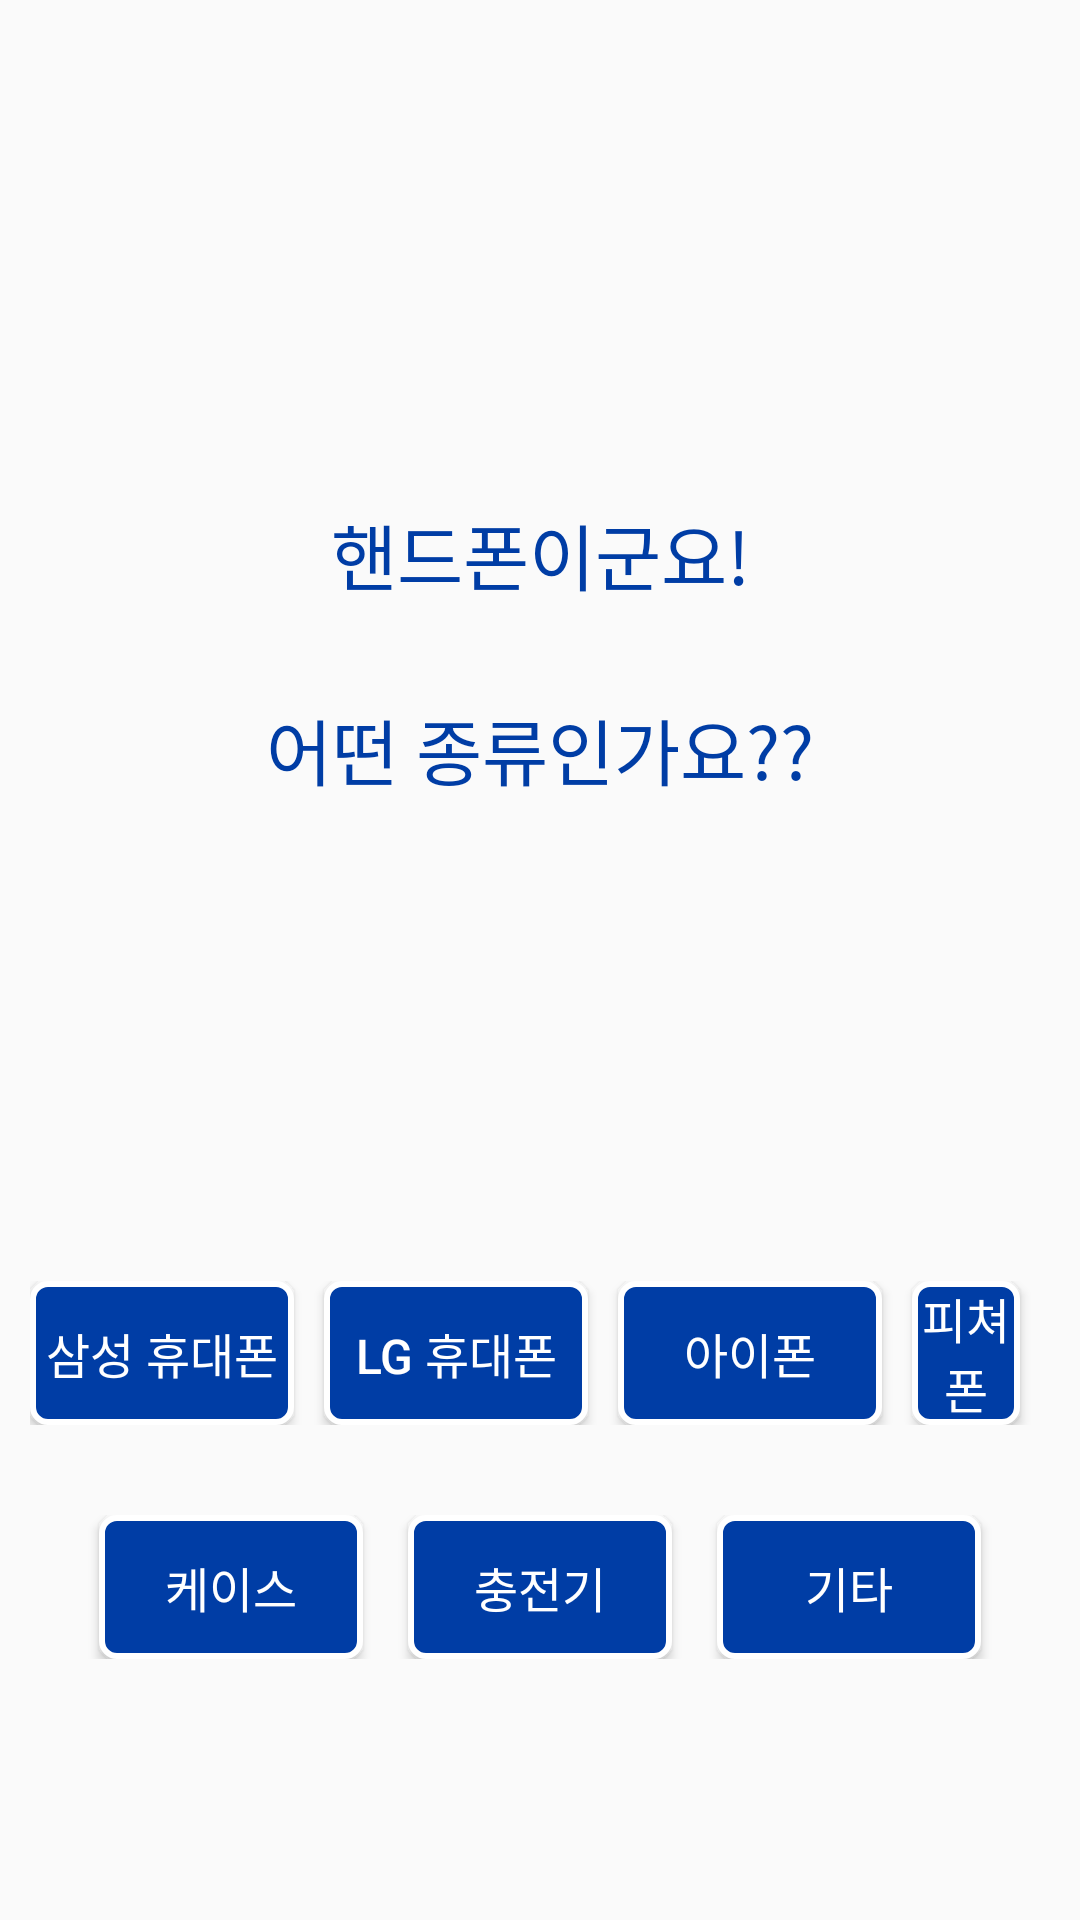

Android layout source for this screen:
<!-- AndroidManifest.xml: application theme Theme.MetroLostAndFound -->
<!-- res/layout/activity_enroll_phone.xml -->
<?xml version="1.0" encoding="utf-8"?>
<LinearLayout
    xmlns:android="http://schemas.android.com/apk/res/android"
    android:layout_height="match_parent"
    android:layout_width="match_parent"
    android:orientation="vertical"
    android:padding="10dp">

    <RelativeLayout
        android:layout_height="match_parent"
        android:layout_width="match_parent"
        android:layout_marginTop="100dp">

        <TextView
            android:id="@+id/notice"
            android:layout_width="match_parent"
            android:layout_height="wrap_content"
            android:layout_marginStart="10dp"
            android:layout_marginLeft="39dp"
            android:layout_marginTop="57dp"
            android:layout_marginEnd="10dp"
            android:layout_marginBottom="10dp"
            android:gravity="center"
            android:text="핸드폰이군요!"
            android:textColor="@color/korailBlue"
            android:textSize="24dp" />
        <TextView
            android:id="@+id/notice2"
            android:layout_width="match_parent"
            android:layout_height="wrap_content"
            android:layout_marginStart="10dp"
            android:layout_marginLeft="39dp"
            android:layout_marginTop="20dp"
            android:layout_marginEnd="10dp"
            android:layout_marginBottom="10dp"
            android:layout_below="@+id/notice"
            android:text="어떤 종류인가요??"
            android:textColor="@color/korailBlue"
            android:textSize="24dp"
            android:gravity="center"/>

        <RadioGroup
            android:id="@+id/rdoCategory"
            android:layout_width="match_parent"
            android:layout_height="wrap_content"
            android:layout_below="@+id/notice2"
            android:layout_marginTop="150dp"
            android:orientation="horizontal"
            android:gravity="center">

            <Button
                android:id="@+id/btn_Samsung"
                android:layout_width="wrap_content"
                android:layout_height="wrap_content"
                android:background="@drawable/button_shape"
                android:textColor="@color/white"
                android:textSize="16dp"
                android:layout_marginRight="10dp"
                android:text="삼성 휴대폰" />

            <Button
                android:id="@+id/btn_LG"
                android:layout_width="wrap_content"
                android:layout_height="wrap_content"
                android:background="@drawable/button_shape"
                android:textColor="@color/white"
                android:textSize="16dp"
                android:layout_marginRight="10dp"
                android:text="LG 휴대폰" />

            <Button
                android:id="@+id/btn_Apple"
                android:layout_width="wrap_content"
                android:layout_height="wrap_content"
                android:background="@drawable/button_shape"
                android:textColor="@color/white"
                android:textSize="16dp"
                android:layout_marginRight="10dp"
                android:text="아이폰" />

            <Button
                android:id="@+id/btn_2G"
                android:layout_width="wrap_content"
                android:layout_height="wrap_content"
                android:background="@drawable/button_shape"
                android:textColor="@color/white"
                android:textSize="16dp"
                android:layout_marginRight="10dp"
                android:text="피쳐폰" />

        </RadioGroup>

        <RadioGroup
            android:id="@+id/rdoCategory2"
            android:layout_width="match_parent"
            android:layout_height="wrap_content"
            android:layout_below="@+id/rdoCategory"
            android:layout_marginTop="30dp"
            android:orientation="horizontal"
            android:gravity="center">
            <Button
                android:id="@+id/btn_Case"
                android:layout_width="wrap_content"
                android:layout_height="wrap_content"
                android:background="@drawable/button_shape"
                android:textColor="@color/white"
                android:textSize="16dp"
                android:layout_marginRight="15dp"
                android:text="케이스" />


            <Button
                android:id="@+id/btn_Charger"
                android:layout_width="wrap_content"
                android:layout_height="wrap_content"
                android:background="@drawable/button_shape"
                android:textColor="@color/white"
                android:textSize="16dp"
                android:text="충전기" />

            <Button
                android:id="@+id/btn_Else"
                android:layout_width="wrap_content"
                android:layout_height="wrap_content"
                android:background="@drawable/button_shape"
                android:textColor="@color/white"
                android:textSize="16dp"
                android:layout_marginLeft="15dp"
                android:text="기타" />

        </RadioGroup>

    </RelativeLayout>

</LinearLayout>
<!-- resources referenced by this layout -->
<resources>
  <color name="korailBlue">#FF003DA5</color>
  <color name="white">#FFFFFFFF</color>
  <!-- drawable button_shape (drawable) -->
  <?xml version="1.0" encoding="utf-8"?>
  <shape xmlns:android="http://schemas.android.com/apk/res/android" android:shape="rectangle">
      <corners
          android:radius="5dp"
          />
      <solid
          android:color="@color/korailBlue"
          />
      <stroke
          android:width="2dp"
          android:color="@color/white" />
  
  </shape>
  <style name="Theme.MetroLostAndFound" parent="Theme.AppCompat.Light.NoActionBar">
          
          <item name="colorPrimary">@color/purple_500</item>
          <item name="colorPrimaryVariant">@color/purple_700</item>
          <item name="colorOnPrimary">@color/white</item>
          
          <item name="colorSecondary">@color/teal_200</item>
          <item name="colorSecondaryVariant">@color/teal_700</item>
          <item name="colorOnSecondary">@color/black</item>
          
          <item name="android:statusBarColor" tools:targetApi="l">?attr/colorPrimaryVariant</item>
          
      </style>
  <color name="purple_500">#FF6200EE</color>
  <color name="purple_700">#FF3700B3</color>
  <color name="teal_200">#FF03DAC5</color>
  <color name="teal_700">#FF018786</color>
  <color name="black">#FF000000</color>
</resources>
